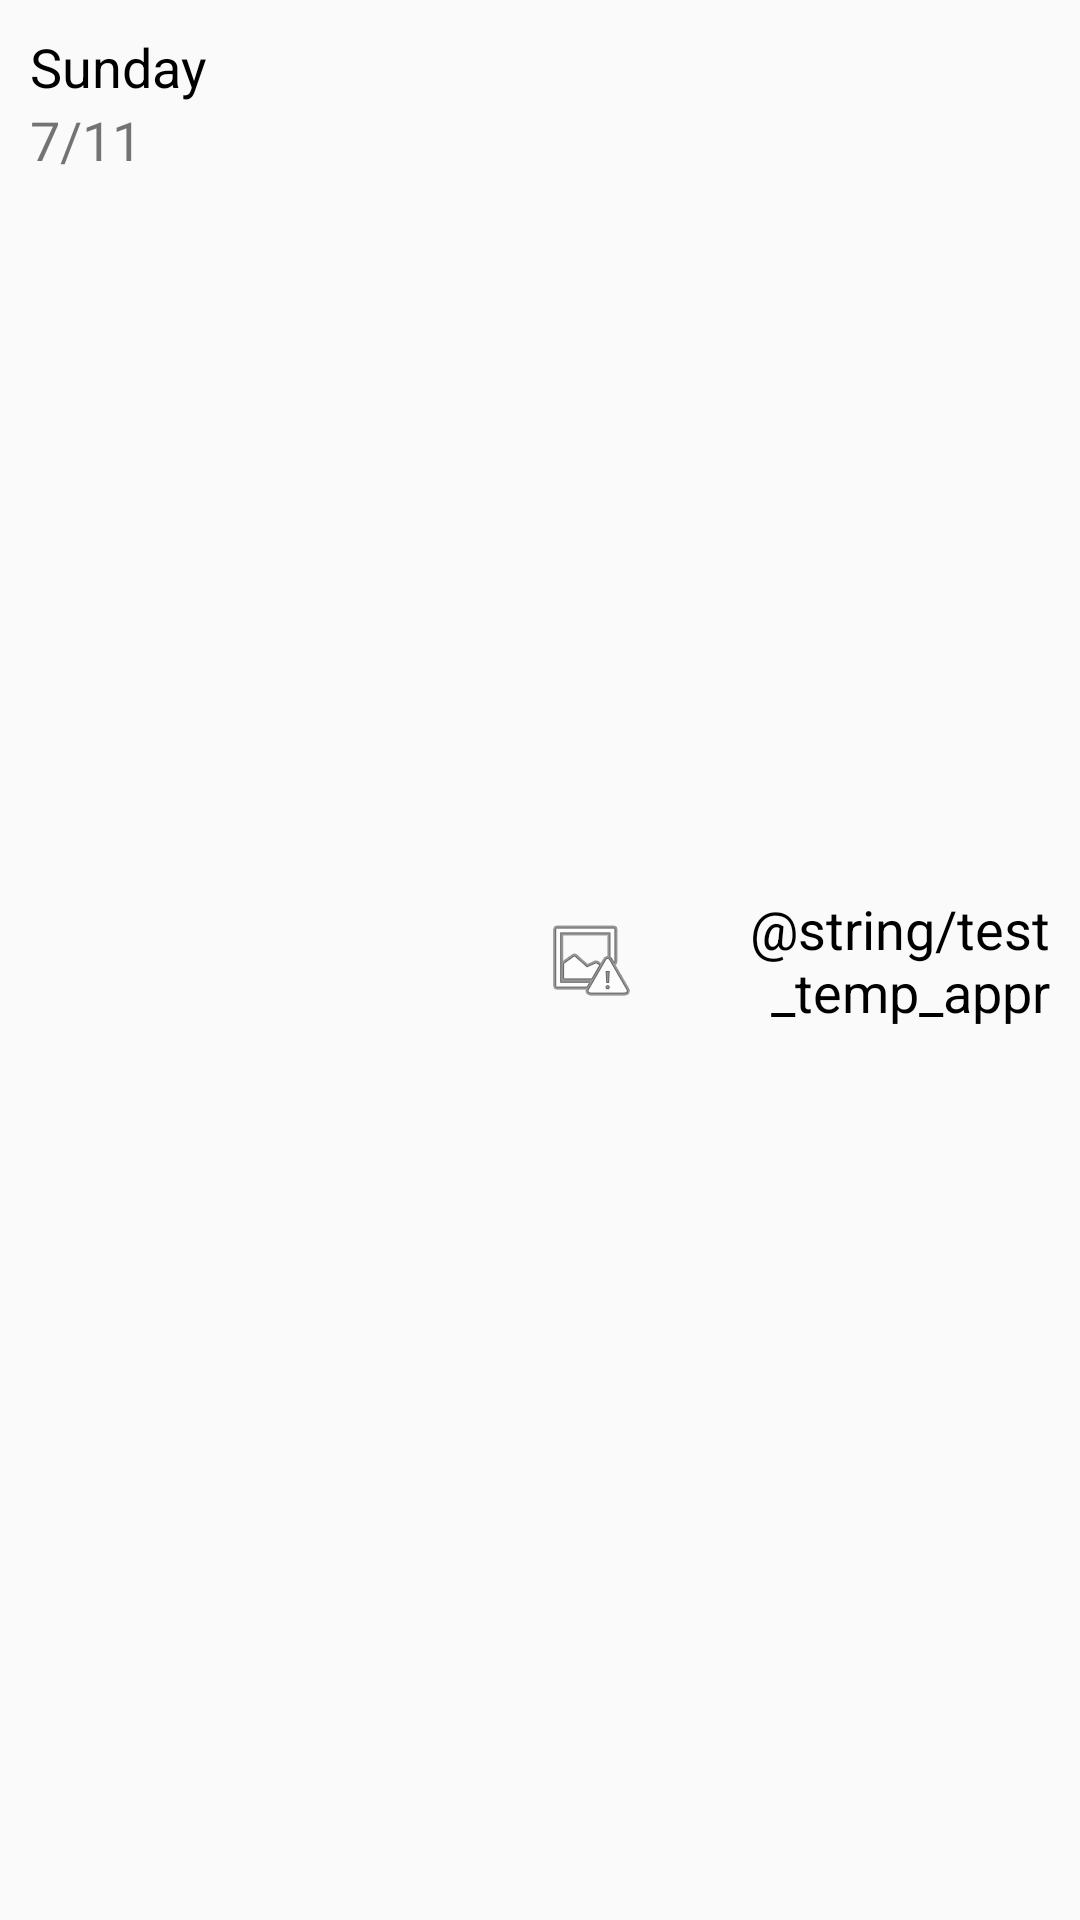

The Android layout XML behind this screen, and the referenced resources:
<!-- AndroidManifest.xml: application theme AppTheme -->
<!-- res/layout/forecast_item.xml -->
<?xml version="1.0" encoding="utf-8"?>
<GridLayout xmlns:android="http://schemas.android.com/apk/res/android"
    android:layout_width="match_parent"
    android:layout_height="wrap_content"
    android:rowCount="2"
    android:columnCount="3"
    android:id="@+id/forecast_item1"
    android:paddingTop="@dimen/forec_item_side_padding"
    android:paddingBottom="@dimen/forec_item_side_padding"
    android:useDefaultMargins="false">

    <TextView
        android:layout_width="wrap_content"
        android:layout_height="wrap_content"
        android:text="@string/test_forec_day"
        android:id="@+id/forec_item_day"
        android:textSize="18sp"
        android:textColor="@android:color/black"
        android:layout_marginLeft="@dimen/forec_item_side_padding" />

    <ImageView
        android:layout_width="wrap_content"
        android:layout_height="wrap_content"
        android:id="@+id/forec_item_ico"
        android:layout_gravity="center_vertical|right"
        android:layout_rowSpan="2"
        android:src="@android:drawable/ic_menu_report_image" />

    <TextView
        android:layout_width="@dimen/forec_item_temp_width"
        android:layout_height="wrap_content"
        android:text="@string/test_temp_appr"
        android:id="@+id/forec_item_temp"
        android:layout_gravity="center_vertical"
        android:layout_rowSpan="2"
        android:textSize="18sp"
        android:textColor="@android:color/black"
        android:layout_marginRight="@dimen/forec_item_side_padding"
        android:layout_marginLeft="@dimen/forec_item_side_padding"
        android:gravity="right" />

    <TextView
        android:layout_width="wrap_content"
        android:layout_height="wrap_content"
        android:text="@string/test_forec_date"
        android:id="@+id/forec_item_date"
        android:textSize="18sp"
        android:layout_marginLeft="@dimen/forec_item_side_padding" />

</GridLayout>
<!-- resources referenced by this layout -->
<resources>
  <dimen name="forec_item_side_padding">10dp</dimen>
  <dimen name="forec_item_temp_width">128dp</dimen>
  <string name="test_forec_date">7/11</string>
  <string name="test_forec_day">Sunday</string>
  <style name="AppTheme" parent="Theme.AppCompat.Light.DarkActionBar">
          
          <item name="colorPrimary">@color/colorPrimary</item>
          <item name="colorPrimaryDark">@color/colorPrimaryDark</item>
          <item name="colorAccent">@color/colorAccent</item>
      </style>
  <!-- not gathered from this repository: default colours our renderer supplied (Android Studio template values) -->
  <color name="colorPrimary">#FF6200EE</color>
  <color name="colorPrimaryDark">#FF3700B3</color>
  <color name="colorAccent">#FF03DAC5</color>
</resources>
